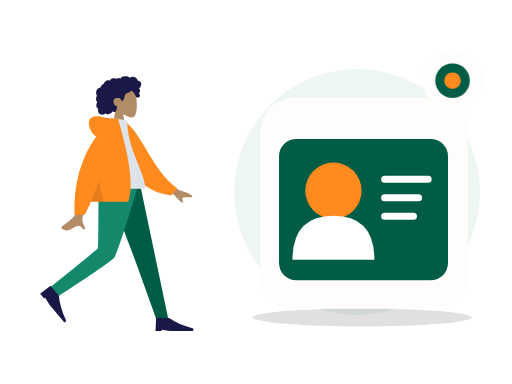
t = 0.00 s
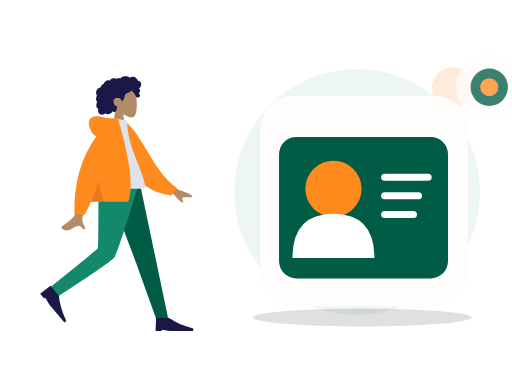
t = 0.70 s
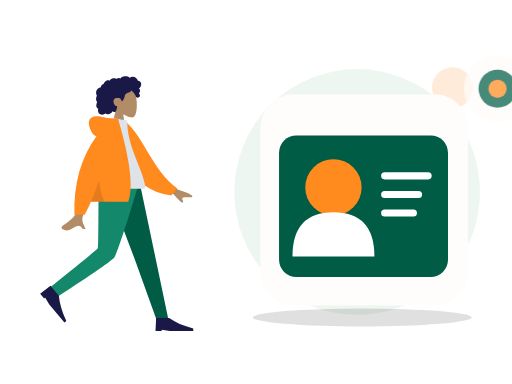
t = 1.05 s
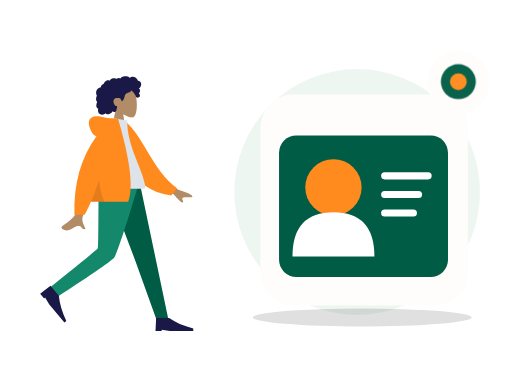
t = 1.75 s
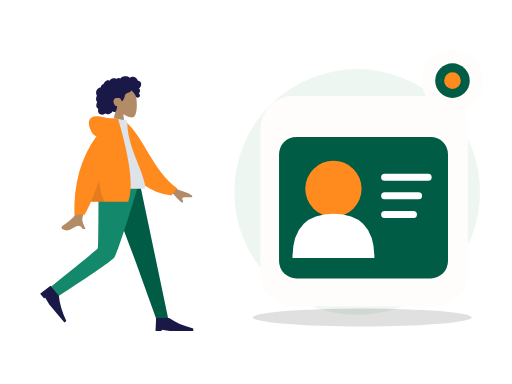
t = 2.10 s
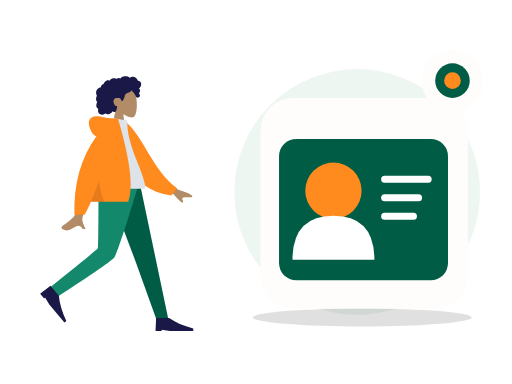
t = 2.80 s

The animated SVG that drew these frames (rendered in a browser with its animation timeline set to each time). Animation: 2 CSS @keyframes rules; one cycle of 2.80 s.

<?xml version="1.0" encoding="UTF-8"?>
<svg xmlns="http://www.w3.org/2000/svg" xmlns:xlink="http://www.w3.org/1999/xlink" width="800" height="600" viewBox="0 0 800 600" role="img" aria-labelledby="zil-084-title zil-084-desc" data-illustration="ZIL-084" data-base="BASE-PROFILE" data-theme="light" data-motion="on" data-requires-business-state="false" data-status="REVUE_VISUELLE_REQUISE">
<title id="zil-084-title">Support client</title><desc id="zil-084-desc">Illustration Zamurek. Géométrie vectorielle native. Famille BASE-PROFILE. Sources Humaaans / IRA Design lorsque présentes. Pas de preuve transactionnelle.</desc>
<style><![CDATA[#zil-084-seal{transform-box:fill-box;transform-origin:center;animation:zil-084-hint 2s ease-in-out 1}#zil-084-device{transform-box:fill-box;transform-origin:center;animation:zil-084-float 2.8s ease-in-out 1}@keyframes zil-084-hint{0%,100%{scale:1;opacity:1}50%{scale:1.1;opacity:.72}}@keyframes zil-084-float{0%,100%{translate:0 0}50%{translate:0 -6px}}@media(prefers-reduced-motion:reduce){*{animation:none!important;transition:none!important}}]]></style>
<g id="zil-084-background" data-layer="decor">
<circle cx="558" cy="300" r="192" fill="#EAF4EE" opacity=".81"/>
<ellipse cx="566" cy="496" rx="171" ry="14" fill="#005C452" opacity=".12"/>
<circle cx="707" cy="137" r="32" fill="#FF8A1E" opacity=".17"/>
<path d="M701 218l10 16 16 10-16 10-10 16-10-16-16-10 16-10z" fill="#D21868" opacity=".25"/></g>
<g id="zil-084-person" data-upstream="Humaaans" data-source="standing-23.svg"><svg x="9" y="89" width="355" height="445" viewBox="0 0 380 480" overflow="visible">
    
    <title>humaaans/standing-23</title>
    <desc>Created with Sketch.</desc>
    <g id="zil-084-person-node-0" data-part="part" stroke="none" stroke-width="1" fill="none" fill-rule="evenodd">
        <g id="zil-084-person-node-1" data-part="part" transform="translate(34.000000, 18.000000)">
            <g id="zil-084-person-node-2" data-part="head" transform="translate(85.439497, 0.000000)">
                <g id="zil-084-person-node-3" data-part="head" stroke-width="1" transform="translate(56.316359, 32.329762)" fill="#B28B67">
                    <path d="M8.61668863,35.9695996 C3.8111203,30.3288374 0.558611141,23.4160055 1.10210733,15.6699789 C2.66807119,-6.64848056 33.7361385,-1.73870383 39.7795208,9.52573796 C45.8229031,20.7901798 45.1047922,49.3633705 37.294259,51.3766405 C34.1794292,52.1795298 27.5439155,50.2127726 20.7905107,46.1421897 L25.0294931,76.1313749 L0,76.1313749 L8.61668863,35.9695996 Z"></path>
                </g>
                <path d="M107.18432,26.2397085 C106.666011,24.4178338 105.271891,22.8579294 103.393081,22.3951495 C102.937473,22.2828961 102.466945,22.2375565 101.998137,22.2564594 C101.829973,22.2631713 101.782811,22.3116615 101.704229,22.194066 C101.645929,22.1068795 101.644622,21.8938789 101.620628,21.7914194 C101.545966,21.4728088 101.452603,21.1581705 101.337377,20.8516825 C100.944262,19.8063356 100.28364,18.8811868 99.4872363,18.1018509 C97.9976224,16.6438581 95.984887,15.6376184 93.8937763,15.4555747 C92.7492892,15.3559918 91.6131209,15.5419393 90.5311278,15.9142452 C89.9709499,16.1069732 89.4277534,16.3469585 88.8987194,16.6122847 C88.7394249,16.6921428 88.2226284,17.0832832 88.0627839,17.0579423 C87.886233,17.0299988 87.5314124,16.5912586 87.3878617,16.4811283 C85.6134838,15.1197734 83.4223413,14.5845322 81.2122237,14.6009011 C78.7176172,14.6193246 76.3154798,14.7439745 74.2349567,16.2647032 C73.7945419,16.5866698 73.375096,16.9391825 72.9757252,17.3103241 C72.7654179,17.5057231 72.5617106,17.7084504 72.3674221,17.9196018 C72.2502027,18.0469913 72.1360771,18.1772573 72.0262141,18.3110162 C71.8397631,18.5380571 71.8696695,18.6126416 71.6086932,18.4542266 C70.607413,17.8459077 69.4471133,17.5614046 68.2784261,17.7050259 C67.58446,17.7903632 66.9092628,17.9987066 66.2681658,18.2729364 C66.0498834,18.3662868 65.544637,18.7386612 65.3119859,18.7422912 C65.0811909,18.7458526 64.5830259,18.4006683 64.3452871,18.3129339 C63.0612368,17.8389218 61.6772234,17.7220797 60.3275853,17.9411074 C58.9353906,18.1671209 57.5678086,18.7225663 56.3882588,19.490122 C55.8209309,19.859346 55.3259283,20.2684305 54.9283451,20.817438 C54.7566754,21.0544783 54.6015059,21.3052163 54.4069424,21.5249974 C54.293023,21.6536881 54.0674531,21.7857348 54.0063341,21.9486016 C54.0429093,21.8510733 52.4837888,21.2500142 52.336663,21.2115919 C51.5528402,21.0068784 50.7547174,21.0483827 49.9871884,21.30097 C48.5439123,21.7759409 47.3026934,22.8410811 46.2825757,23.9331375 C45.7586292,24.494062 45.3001331,25.1140925 44.9109374,25.7746685 C44.7244177,26.0910875 44.5538481,26.416547 44.3977848,26.7489239 C44.3221594,26.9099414 44.2720404,27.1113674 44.1724211,27.256427 C44.0439954,27.4433334 43.9577137,27.4468948 43.7251313,27.5283967 C42.5439315,27.9422069 41.4671635,28.6426435 40.647178,29.5890923 C39.8177737,30.5466364 39.279596,31.7258107 39.0539573,32.967584 C39.0406885,33.0407302 39.0327822,33.3438623 38.9899508,33.3834489 C38.9312379,33.4379661 38.6937055,33.413858 38.6038488,33.4244053 C38.2926847,33.4609099 37.9837206,33.5152216 37.6788815,33.587409 C37.1169161,33.7204146 36.5699383,33.916156 36.0525232,34.1721677 C34.0355253,35.1701203 32.5931429,37.041033 31.8872143,39.1462465 C31.146498,41.3555632 31.1596293,43.8867095 32.0449276,46.0547958 C32.1879283,46.4049799 32.3580855,46.7448905 32.5579427,47.0664462 C32.6806621,47.2638313 32.7202623,47.2643108 32.6405807,47.4714214 C32.5517552,47.7018182 32.3895044,47.9257086 32.2840413,48.1508318 C31.9399458,48.8855128 31.6993883,49.6647116 31.5474501,50.4605533 C31.2981613,51.7660213 31.1746169,53.1379235 31.4205369,54.4533224 C31.5347312,55.0641069 31.7336948,55.6611936 32.0372276,56.2052013 C32.1919846,56.4825816 32.373073,56.7456477 32.5775366,56.9889889 C32.6836871,57.115351 32.7964377,57.2360286 32.9143446,57.3516379 C32.9817887,57.4176613 33.0702016,57.475466 33.1275394,57.5492286 C33.2675151,57.7290806 33.2969403,57.5812129 33.2247524,57.8453063 C33.1238269,58.2145303 32.8950257,58.578823 32.7549125,58.9381161 C32.6105368,59.3083674 32.4800486,59.6836868 32.360698,60.0627047 C32.1189717,60.8301919 31.9145769,61.6115824 31.78677,62.4063967 C31.5413313,63.9323991 31.5844377,65.5583954 32.3062477,66.958926 C32.614868,67.5579989 33.0576203,68.0835146 33.5946293,68.4923252 C33.8574619,68.692313 34.1421571,68.8646997 34.4408087,69.0062663 C34.5942594,69.0791386 34.7901979,69.1103695 34.8601858,69.2587851 C34.9355362,69.4183644 34.8236794,69.7352628 34.798173,69.9136765 C34.5762468,71.4657732 34.46494,73.0953994 34.9263236,74.6164021 C35.3512696,76.0173436 36.2868931,77.2542541 37.5016431,78.0731766 C39.858199,79.6617779 43.0347403,79.5721943 45.510853,78.3004229 C46.1562813,77.9688679 46.7601156,77.5572493 47.2987746,77.0717311 C48.6704129,78.9181933 51.4929587,78.8597722 53.4976502,78.3336401 C55.995213,77.6782008 57.9992858,75.9415263 59.153948,73.6597483 C60.7327999,75.5817539 64.0462919,74.9581619 65.1411412,72.8730842 C65.4091301,72.362773 65.5680809,71.8003417 65.6463188,71.2311985 C65.6875003,70.9319018 65.6612376,70.6300025 65.6921753,70.3331028 C65.731638,69.9547699 65.9843643,69.5871212 66.1296338,69.2211162 C66.4125415,68.5088311 66.5881987,67.7730542 66.5957612,67.0047451 C66.59968,66.6036053 66.5488735,66.2126704 66.510717,65.8147495 C66.4764106,65.4565523 66.5757548,65.1228056 66.6321989,64.7692657 C65.9916518,64.8747386 65.2112666,64.7020095 64.607776,64.5162675 C64.0155604,64.3340183 63.4608826,63.8539793 63.0428805,63.4155815 C62.0723317,62.3975616 61.4794287,61.0630544 61.0739391,59.7348481 C60.1838283,56.8196842 60.5486864,53.3221588 63.4808202,51.7222568 C64.8467522,50.97696 68.9389121,50.9794047 70.5657976,51.3477557 C72.2763966,51.7350608 74.2156378,55.509559 74.3110633,55.8643318 C74.3701198,56.0839074 74.3404197,56.3556716 74.5421332,56.501964 C74.9854355,56.8236566 75.7165268,56.2654031 76.0435034,55.989872 C76.6077376,55.5143532 77.0102021,54.8816523 77.3587664,54.2403217 C78.1182516,52.843147 78.7305422,51.3448142 79.1630507,49.8152504 C79.4964899,48.6360075 79.7096848,47.4199862 80.1454932,46.27081 C80.5791705,45.1273184 81.262824,44.1052577 82.3257732,43.4574892 C83.4820854,42.7528064 84.8075234,42.3816647 86.0769299,41.9388151 C87.3351989,41.4999379 88.5717427,40.9635324 89.547104,40.0322881 C89.7615363,39.8275061 89.9698499,39.6099167 90.1424821,39.3688356 C90.2787453,39.1785048 90.4134272,38.8141436 90.6210533,38.693466 C90.9438362,38.5057378 91.4149136,38.9939271 91.69404,39.1711765 C93.0711096,40.0457804 94.2199967,41.2655687 95.146614,42.5980898 C96.068075,43.9233511 96.8241777,45.1985469 97.4385996,46.6783878 C97.8943457,47.7759233 98.1787795,49.1815221 98.9803399,50.0809875 C99.3381855,50.4826067 101.998137,50.7255754 102.859716,50.3749421 C103.721295,50.0243088 104.686894,49.113855 104.976058,48.5432735 C105.272097,47.9592682 105.342841,47.3177321 105.216341,46.6783878 C105.141953,46.3022464 104.990015,45.9508981 104.906895,45.5814687 C104.836907,45.2711452 104.773382,44.977807 104.622338,44.6935094 C104.336061,44.1547753 103.846971,43.7675387 103.257162,43.6056308 C103.870965,43.0397066 104.37958,42.3626933 104.731513,41.6058903 C105.097196,40.8196371 105.407123,39.8634628 105.495055,39.000502 C105.566555,38.2995861 105.456211,37.5733977 105.072515,36.9710373 C104.669982,36.3391582 103.956903,35.9269232 103.339937,35.5327693 C104.282367,34.7954172 105.088946,33.8986913 105.752043,32.9058754 C107.041594,30.9751718 107.839235,28.5414853 107.18432,26.2397085 Z" id="zil-084-person-node-4" data-part="part" fill="#191847"></path>
            </g>
            <g id="zil-084-person-node-5" data-part="legs" transform="translate(0.000000, 194.763541)">
                <polygon id="zil-084-person-node-6" data-part="part" fill="#005C45" points="133.49063 0 183.634758 132.684377 218.782099 230.479916 238.82308 230.479916 190.509575 1.02353644e-13"></polygon>
                <path d="M121.097514,0 C120.552445,45.5267591 120.946508,106.821151 119.676509,109.659057 C118.829844,111.550995 92.4953159,133.107162 40.6729263,174.327559 L51.0027861,191.89278 C112.527888,152.21665 144.863197,129.735517 148.008713,124.44938 C152.726988,116.520175 176.431228,43.5545895 188.764094,0 L121.097514,0 Z" id="zil-084-person-node-7" data-part="part" fill="#14886B"></path>
                <g id="zil-084-person-node-8" data-part="part" transform="translate(58.923598, 197.107258) rotate(50.000000) translate(-58.923598, -197.107258) translate(27.115284, 176.249347)" fill="#191847">
                    <path d="M0,41.7158218 L1.04289555,19.8150154 L22.943702,19.8150154 C33.3284421,27.1152842 46.8860842,33.0250256 63.6166283,37.5442397 L63.6166283,41.7158218 L23.9865976,41.7158218 L10.4289555,39.6300307 L10.4289555,41.7158218 L0,41.7158218 Z" id="zil-084-person-node-9" data-part="part"></path>
                </g>
                <g id="zil-084-person-node-10" data-part="part" transform="translate(216.922274, 207.536214)" fill="#191847">
                    <path d="M0,41.7158218 L1.04289555,19.8150154 L22.943702,19.8150154 C33.3284421,27.1152842 46.8860842,33.0250256 63.6166283,37.5442397 L63.6166283,41.7158218 L23.9865976,41.7158218 L10.4289555,39.6300307 L10.4289555,41.7158218 L0,41.7158218 Z" id="zil-084-person-node-11" data-part="part"></path>
                </g>
            </g>
            <g id="zil-084-person-node-12" data-part="body" transform="translate(22.922792, 85.404334)">
                <path d="M198.964869,96.1669474 L232.231433,120.595314 C241.254011,123.029931 248.792082,126.059006 254.845649,129.682538 C256.275606,130.985537 258.003844,133.624326 252.073465,133.168278 C246.143085,132.712229 239.884706,132.499245 239.066429,134.522006 C238.248152,136.544766 241.836896,138.963766 240.182801,141.693 C239.080072,143.512489 233.870334,138.950187 224.553589,128.006095 L191.610963,114.34562 L198.964869,96.1669474 Z M71.2380339,97.0100305 L93.0318307,97.0957353 C79.5751668,140.53616 72.3105679,163.585377 71.2380339,166.243387 C68.8248325,172.223909 73.9314912,181.33214 76.1153011,186.226836 C69.002705,189.409511 69.7605597,177.622767 60.788211,181.797022 C52.5986673,185.607089 46.3689017,192.510675 36.9070672,186.672433 C35.7437902,185.954655 34.4690282,183.252093 37.5490144,181.140184 C45.2223833,175.878647 56.2801726,166.67001 57.7742541,163.638916 C59.8117011,159.505478 64.2996277,137.295849 71.2380339,97.0100305 Z" id="zil-084-person-node-13" data-part="part" fill="#B28B67"></path>
                <path d="M127.996379,9.99126343 L136.845297,7.66438547 C172.696724,33.5424787 191.22711,87.6619834 234.647976,113.391279 L225.880465,126.441219 C154.233028,123.866416 130.7617,57.9296166 127.996379,9.99126343 Z" id="zil-084-person-node-14" data-part="part" fill="#FF8A1E" transform="translate(181.322177, 67.052802) rotate(5.000000) translate(-181.322177, -67.052802) "></path>
                <path d="M93.8605991,118.890092 C130.019619,118.890092 156.617436,118.890092 173.65405,118.890092 C177.300204,118.890092 176.613156,113.625177 176.086082,110.968472 C170.003016,80.3068849 146.257032,47.2551777 146.257032,3.60918021 L123.240844,0 C104.2035,30.6177517 97.6200564,68.3144034 93.8605991,118.890092 Z" id="zil-084-person-node-15" data-part="part" fill="#DDE3E9"></path>
                <path d="M94.5018144,30.0958364 C91.159002,29.1349436 88.5118406,26.8938416 86.5603303,23.3725304 C78.1478728,8.19306644 81.186005,-0.164352814 90.176254,-2.91148372 C99.1665031,-5.65861462 107.183923,-2.17603713e-14 121.507793,-7.54951657e-15 C122.286892,-6.66133815e-15 123.000459,0.0488414414 123.648494,0.146524324 L130.853759,0.557677906 C151.526451,70.6198746 157.227856,117.364282 147.957974,140.790899 L85.1543132,140.790899 C81.433263,149.467655 77.8725321,156.767924 74.4721203,162.691705 L57.359255,162.691705 C55.7486939,110.616897 68.1295471,66.4182737 94.5018144,30.0958364 Z" id="zil-084-person-node-16" data-part="part" fill="#FF8A1E"></path>
                <path d="M98.8302349,104.808535 C100.805398,121.334664 104.015698,133.328785 108.461137,140.790899 L85.1543132,140.790899 C89.4948142,130.669705 94.0534546,118.675583 98.8302345,104.808534 Z" id="zil-084-person-node-17" data-part="part" fill-opacity="0.1" fill="#000000"></path>
            </g>
        </g>
    </g>
</svg></g>
<g id="zil-084-device" data-layer="object" transform="translate(407 153)">
<rect x="0" y="0" width="324" height="329" rx="51" fill="#FFFDFB" stroke="#FF8A1EUTLINE" stroke-width="4"/>
<g id="zil-084-object-geometry" transform="translate(1 16)"><rect x="28" y="48" width="264" height="221" rx="27" fill="#005C45"/><circle cx="113" cy="129" r="44" fill="#FF8A1E"/><path d="M49 237q0-69 64-69t64 69" fill="#FFFFFF"/><path d="M193 111h68m-68 29h53m-53 29h45" stroke="#FFFFFF" stroke-width="11" stroke-linecap="round"/></g>
</g>

<g id="zil-084-seal" data-layer="contextual-accessory" transform="translate(707 126)">
<circle r="48" fill="#FFFDFB" stroke="#FF8A1EUTLINE" stroke-width="4"/>
<g id="zil-084-context-symbol"><circle r="27" fill="#005C45"/><circle r="13" fill="#FF8A1E"/></g></g>
</svg>
